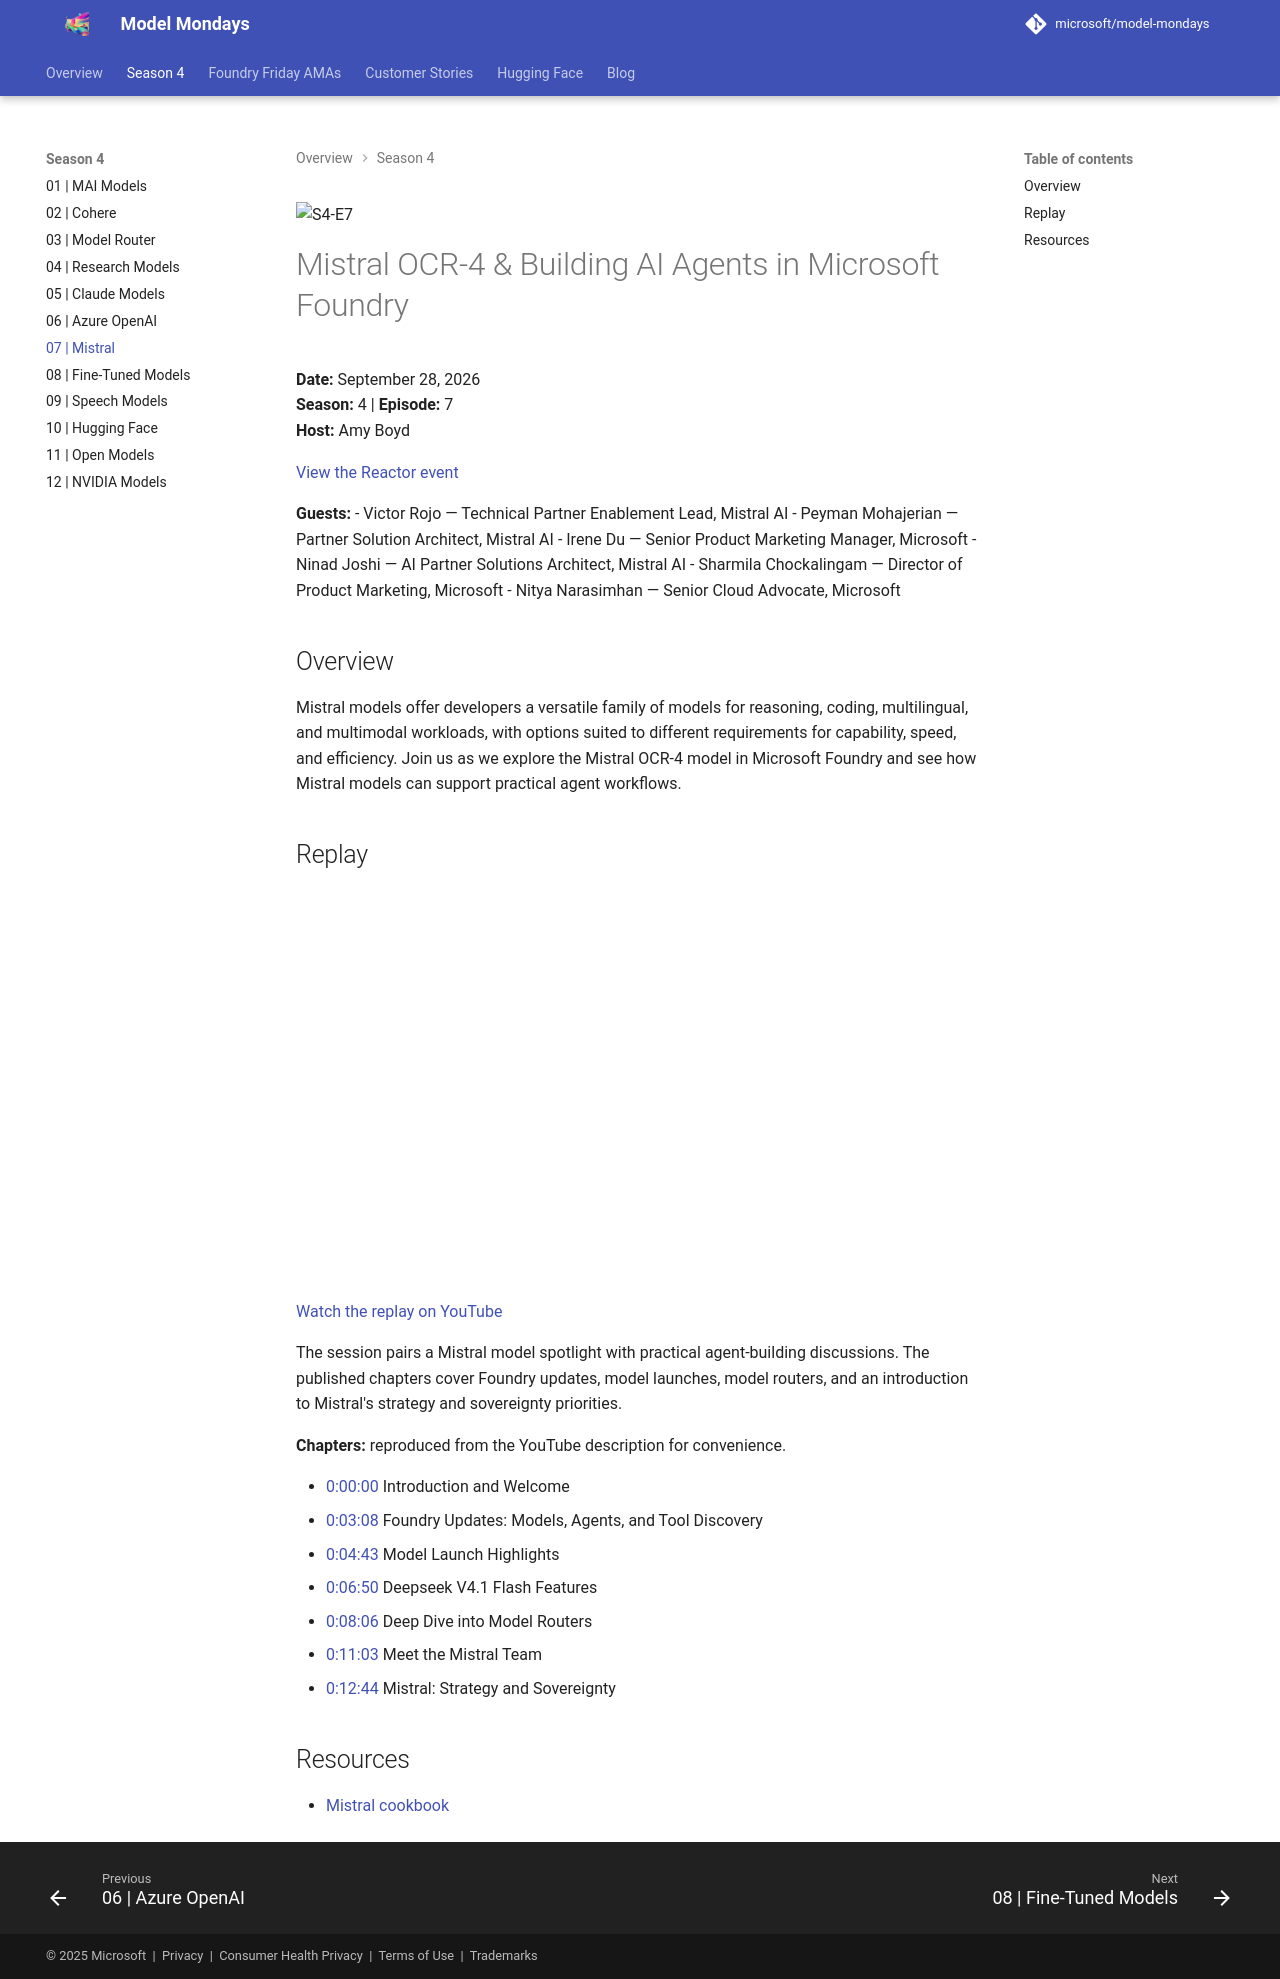

repository: rserran/model-mondays · page: model-mondays/2026-09-28-s04-e07/index.html · generator: mkdocs

![S4-E7](../assets/model-mondays/S4-E7.png)

# Mistral OCR-4 & Building AI Agents in Microsoft Foundry

**Date:** September 28, 2026<br>
**Season:** 4 | **Episode:** 7<br>
**Host:** Amy Boyd

[View the Reactor event](https://developer.microsoft.com/en-us/reactor/events/27546/)

**Guests:**
- Victor Rojo — Technical Partner Enablement Lead, Mistral AI
- Peyman Mohajerian — Partner Solution Architect, Mistral AI
- Irene Du — Senior Product Marketing Manager, Microsoft
- Ninad Joshi — AI Partner Solutions Architect, Mistral AI
- Sharmila Chockalingam — Director of Product Marketing, Microsoft
- Nitya Narasimhan — Senior Cloud Advocate, Microsoft

## Overview

Mistral models offer developers a versatile family of models for reasoning, coding, multilingual, and multimodal workloads, with options suited to different requirements for capability, speed, and efficiency. Join us as we explore the Mistral OCR-4 model in Microsoft Foundry and see how Mistral models can support practical agent workflows.

## Replay

<iframe src="https://www.youtube-nocookie.com/embed/OX1RWeQGhfg" title="Mistral Models episode replay" width="560" height="315" style="width: 100%; height: auto; aspect-ratio: 16 / 9; border: 0;" loading="lazy" allow="accelerometer; autoplay; clipboard-write; encrypted-media; gyroscope; picture-in-picture; web-share" referrerpolicy="strict-origin-when-cross-origin" allowfullscreen></iframe>

[Watch the replay on YouTube](https://www.youtube.com/watch?v=OX1RWeQGhfg)

The session pairs a Mistral model spotlight with practical agent-building discussions. The published chapters cover Foundry updates, model launches, model routers, and an introduction to Mistral's strategy and sovereignty priorities.

**Chapters:** reproduced from the YouTube description for convenience.

- [0:00:00](https://www.youtube.com/watch?v=OX1RWeQGhfg) Introduction and Welcome
- [0:03:08](https://www.youtube.com/watch?v=OX1RWeQGhfg&t=188s) Foundry Updates: Models, Agents, and Tool Discovery
- [0:04:43](https://www.youtube.com/watch?v=OX1RWeQGhfg&t=283s) Model Launch Highlights
- [0:06:50](https://www.youtube.com/watch?v=OX1RWeQGhfg&t=410s) Deepseek V4.1 Flash Features
- [0:08:06](https://www.youtube.com/watch?v=OX1RWeQGhfg&t=486s) Deep Dive into Model Routers
- [0:11:03](https://www.youtube.com/watch?v=OX1RWeQGhfg&t=663s) Meet the Mistral Team
- [0:12:44](https://www.youtube.com/watch?v=OX1RWeQGhfg&t=764s) Mistral: Strategy and Sovereignty

## Resources

- [Mistral cookbook](https://github.com/mistralai/cookbook)
